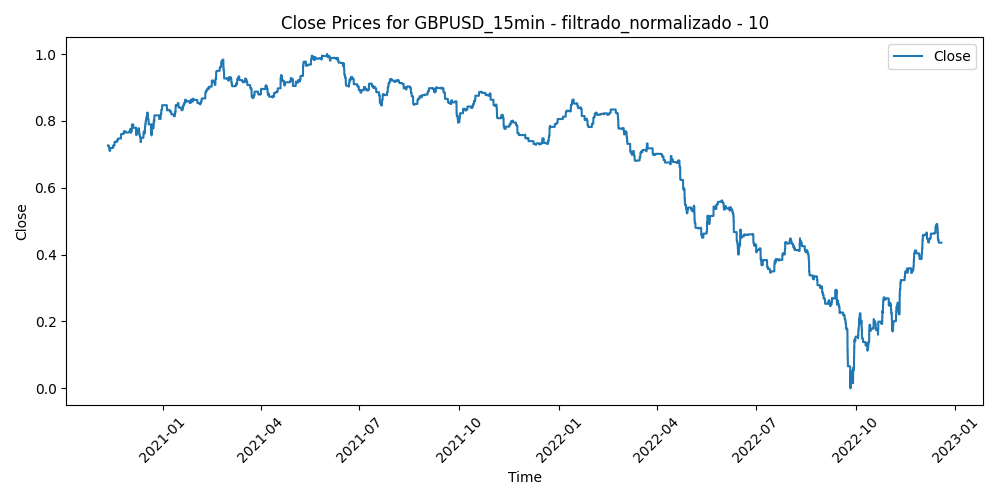

Values plotted in this chart, from the file beside it:
Time, Close, Volume, diferencia_media_10
2020-11-11 11:15:00, 0.7266, 0.2825, 0.3146
2020-11-11 11:30:00, 0.7266, 0.6231, 0.384
2020-11-11 11:45:00, 0.7266, 0.4548, 0.3592
2020-11-11 12:00:00, 0.7266, 0.3676, 0.3574
2020-11-11 12:15:00, 0.7266, 0.2486, 0.3687
2020-11-11 12:30:00, 0.7266, 0.2662, 0.3534
2020-11-11 12:45:00, 0.7266, 0.2748, 0.3493
2020-11-11 13:00:00, 0.7266, 0.248, 0.3436
2020-11-11 13:15:00, 0.7266, 0.237, 0.3243
2020-11-11 13:30:00, 0.7266, 0.2817, 0.3312
2020-11-11 13:45:00, 0.7266, 0.3219, 0.312
2020-11-11 14:00:00, 0.7266, 0.3727, 0.341
2020-11-11 14:15:00, 0.7266, 0.3443, 0.3664
2020-11-11 14:30:00, 0.7266, 0.3517, 0.3708
2020-11-11 14:45:00, 0.7266, 0.3058, 0.379
2020-11-11 15:00:00, 0.7266, 0.3616, 0.3677
2020-11-11 15:15:00, 0.7266, 0.3439, 0.3426
2020-11-11 15:30:00, 0.7266, 0.3048, 0.3483
2020-11-11 15:45:00, 0.7266, 0.296, 0.3284
2020-11-11 16:00:00, 0.7266, 0.3614, 0.3422
2020-11-11 16:15:00, 0.7266, 0.2921, 0.3694
2020-11-11 16:30:00, 0.7266, 0.426, 0.3589
2020-11-11 16:45:00, 0.7266, 0.399, 0.3657
2020-11-11 17:00:00, 0.7266, 0.3972, 0.3712
2020-11-11 17:15:00, 0.7266, 0.4067, 0.3505
2020-11-11 17:30:00, 0.7266, 0.3447, 0.3703
2020-11-11 17:45:00, 0.7266, 0.3475, 0.3679
2020-11-11 18:00:00, 0.7266, 0.2579, 0.3569
2020-11-11 18:15:00, 0.7266, 0.1701, 0.3488
2020-11-11 18:30:00, 0.7266, 0.2364, 0.3287
2020-11-11 18:45:00, 0.7266, 0.235, 0.3326
2020-11-11 19:00:00, 0.7266, 0.1423, 0.3331
2020-11-11 19:15:00, 0.7266, 0.1766, 0.3209
2020-11-11 19:30:00, 0.7266, 0.1591, 0.3105
2020-11-11 19:45:00, 0.7266, 0.1584, 0.3328
2020-11-11 20:00:00, 0.7266, 0.1369, 0.3173
2020-11-11 20:15:00, 0.7266, 0.116, 0.3228
2020-11-11 20:30:00, 0.7266, 0.08981, 0.325
2020-11-11 20:45:00, 0.7266, 0.1431, 0.3201
2020-11-11 21:00:00, 0.7266, 0.1242, 0.3174
2020-11-11 21:15:00, 0.7266, 0.1214, 0.3275
2020-11-11 21:30:00, 0.7266, 0.1325, 0.3271
2020-11-11 21:45:00, 0.7266, 0.177, 0.3286
2020-11-11 22:00:00, 0.7266, 0.1041, 0.3356
2020-11-11 22:15:00, 0.7266, 0.0904, 0.3387
2020-11-11 22:30:00, 0.7266, 0.09398, 0.336
2020-11-11 22:45:00, 0.7266, 0.1339, 0.3212
2020-11-11 23:00:00, 0.7266, 0.08444, 0.3225
2020-11-11 23:15:00, 0.7266, 0.04272, 0.3167
2020-11-11 23:30:00, 0.7266, 0.04649, 0.3186
2020-11-11 23:45:00, 0.7266, 0.05702, 0.3129
2020-11-12 00:00:00, 0.7266, 0.01649, 0.3237
2020-11-12 00:15:00, 0.7266, 0.005762, 0.3303
2020-11-12 00:30:00, 0.7266, 0.02166, 0.3209
2020-11-12 00:45:00, 0.7266, 0.009934, 0.3239
2020-11-12 01:00:00, 0.7266, 0.07312, 0.3221
2020-11-12 01:15:00, 0.7266, 0.03159, 0.3203
2020-11-12 01:30:00, 0.7266, 0.04729, 0.3305
2020-11-12 01:45:00, 0.7266, 0.0608, 0.3274
2020-11-12 02:00:00, 0.7266, 0.09875, 0.3379
... 52,215 more rows
